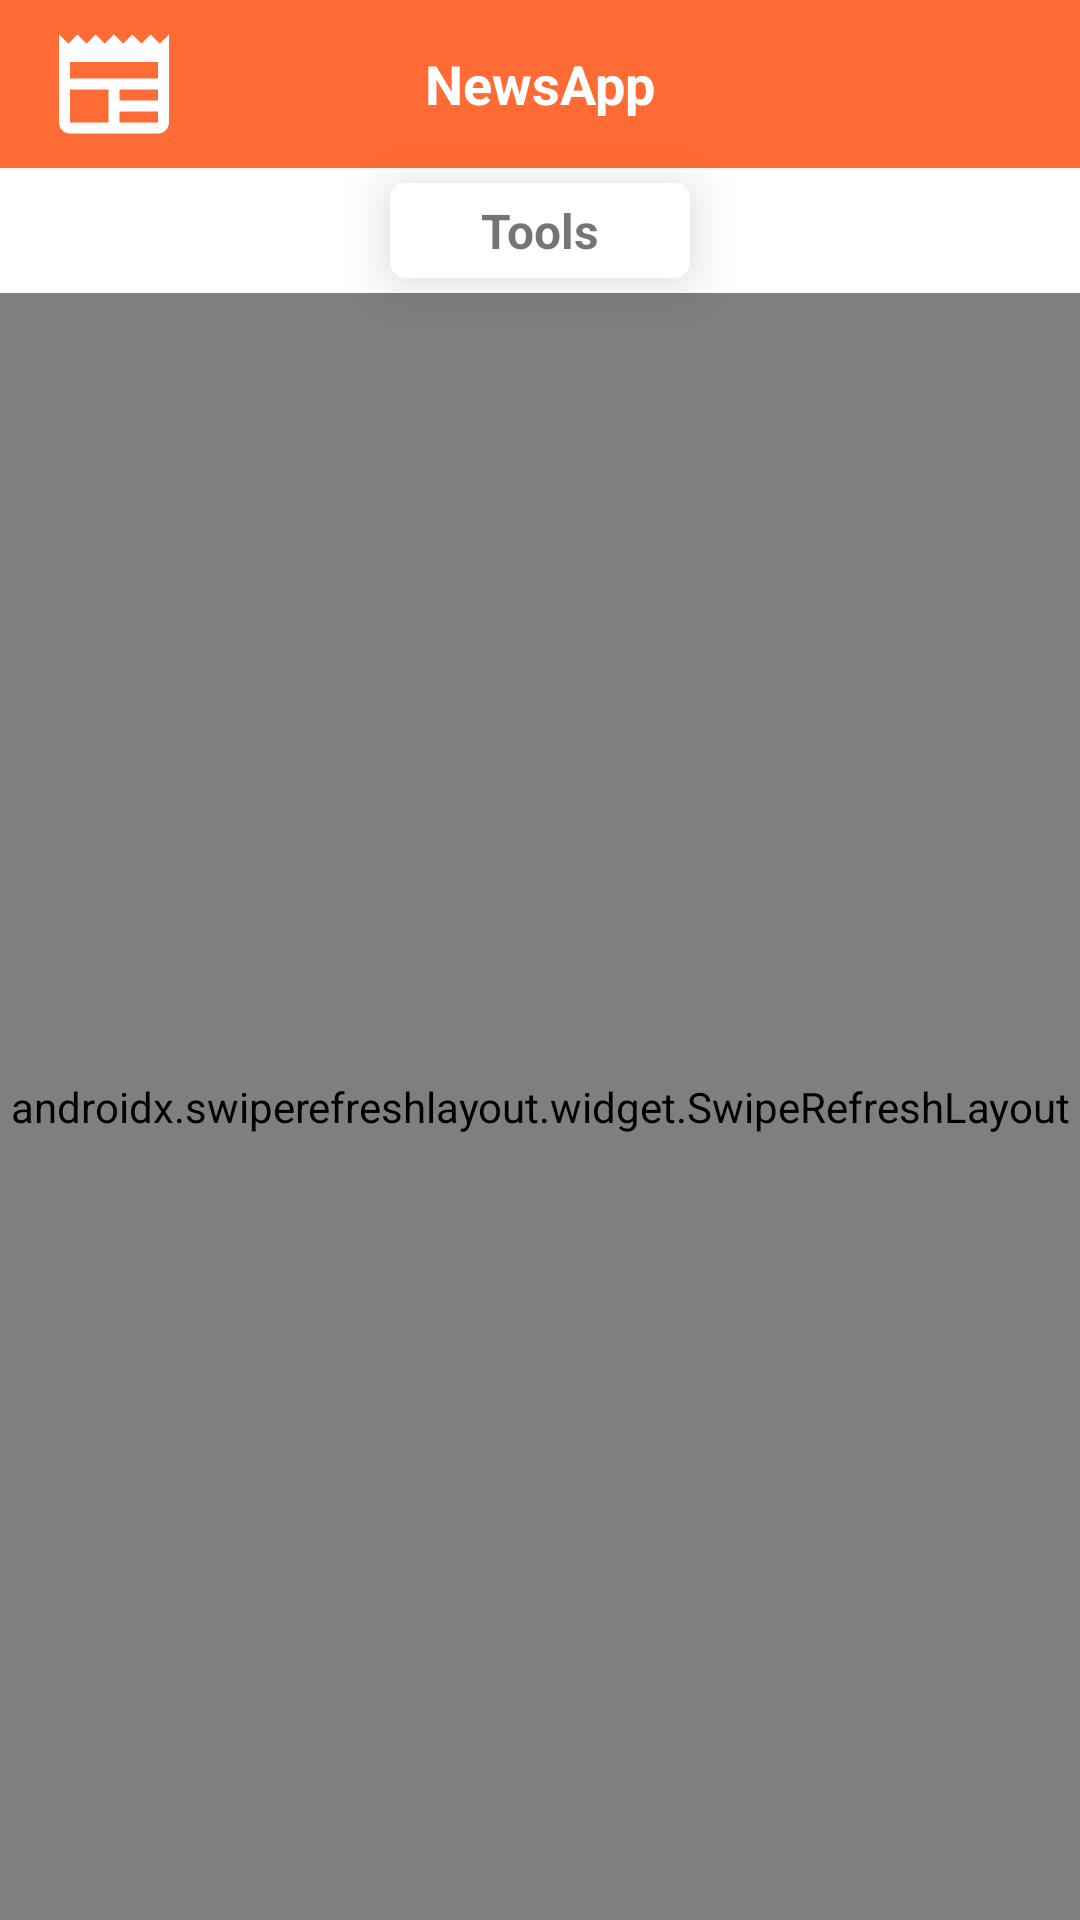

The Android layout XML behind this screen, and the referenced resources:
<!-- AndroidManifest.xml: application theme Theme.NewsApp -->
<!-- res/layout/activity_main.xml -->
<?xml version="1.0" encoding="utf-8"?>
<androidx.coordinatorlayout.widget.CoordinatorLayout
    android:id="@+id/coordinatorLayout"
    xmlns:android="http://schemas.android.com/apk/res/android"
    xmlns:app="http://schemas.android.com/apk/res-auto"
    xmlns:tools="http://schemas.android.com/tools"
    android:layout_width="match_parent"
    android:layout_height="match_parent"
    tools:context=".activity.MainActivity">
    <androidx.constraintlayout.widget.ConstraintLayout
        android:layout_width="match_parent"
        android:layout_height="match_parent"
        tools:context=".activity.MainActivity">

        <androidx.appcompat.widget.Toolbar
            android:id="@+id/toolbar"
            android:layout_width="match_parent"
            android:layout_height="?attr/actionBarSize"
            android:background="?attr/colorPrimary"
            android:contentInsetStart="26dp"
            app:itemIconTint="@color/white"
            app:layout_constraintEnd_toEndOf="parent"
            app:layout_constraintStart_toStartOf="parent"
            app:layout_constraintTop_toTopOf="parent">

            <TextView
                android:layout_width="wrap_content"
                android:layout_height="wrap_content"
                android:text="@string/app_name"
                android:textColor="@color/white"
                android:textSize="@dimen/text_size_big"
                android:textStyle="bold"
                android:layout_gravity="center"
                android:id="@+id/toolbar_title" />

            <ImageView
                android:layout_width="wrap_content"
                android:layout_height="wrap_content"
                android:src="@drawable/ic_baseline_newspaper_24"
                android:contentDescription="@string/this_image_view_contain_logo" />
        </androidx.appcompat.widget.Toolbar>

        <androidx.recyclerview.widget.RecyclerView
            android:id="@+id/rcCat"
            android:layout_width="match_parent"
            android:orientation="horizontal"
            app:layoutManager="androidx.recyclerview.widget.LinearLayoutManager"
            android:layout_height="wrap_content"
            app:layout_constraintEnd_toEndOf="parent"
            app:layout_constraintStart_toStartOf="parent"
            app:layout_constraintTop_toBottomOf="@+id/toolbar" />

        <RelativeLayout
            android:visibility="gone"
            android:id="@+id/filterLayout"
            android:layout_width="match_parent"
            android:layout_height="wrap_content"
            app:layout_constraintEnd_toEndOf="parent"
            app:layout_constraintStart_toStartOf="parent"
            app:layout_constraintTop_toBottomOf="@+id/rcCat">
            <Spinner
                android:id="@+id/spinnerDate"
                android:layout_width="wrap_content"
                android:layout_centerVertical="true"
                android:layout_marginStart="20dp"
                android:layout_height="wrap_content"/>

            <Spinner
                android:id="@+id/spinnerDate2"
                android:layout_width="wrap_content"
                android:layout_height="wrap_content"
                android:layout_centerVertical="true"
                android:layout_marginStart="20dp"
                android:layout_toEndOf="@id/spinnerDate" />

            <androidx.cardview.widget.CardView
                android:layout_width="wrap_content"
                android:layout_height="wrap_content"
                android:layout_alignParentEnd="true"
                style="@style/cardStyle"
                android:layout_centerVertical="true"
                android:layout_marginEnd="10dp"
                tools:ignore="RelativeOverlap">
                <TextView
                    android:id="@+id/txtFilter"
                    android:layout_width="wrap_content"
                    android:layout_height="wrap_content"
                    android:text="@string/filters"
                    style="@style/textStyle"/>
            </androidx.cardview.widget.CardView>


        </RelativeLayout>

        <androidx.cardview.widget.CardView
            android:id="@+id/txtTool"
            android:visibility="gone"
            android:layout_width="wrap_content"
            android:layout_height="wrap_content"
           style="@style/cardStyle"
            app:layout_constraintEnd_toEndOf="parent"
            app:layout_constraintHorizontal_bias="0.0"
            app:layout_constraintStart_toStartOf="parent"
            app:layout_constraintTop_toBottomOf="@+id/rcCat" >
            <TextView
                android:layout_width="wrap_content"
                android:layout_height="wrap_content"
                android:text="@string/tool"
                style="@style/textStyle"

               />
        </androidx.cardview.widget.CardView>


        <androidx.cardview.widget.CardView
            android:id="@+id/cardTxtType"
            android:layout_width="wrap_content"
            android:layout_height="wrap_content"
            android:minWidth="100dp"
            android:paddingStart="10dp"
            android:paddingEnd="10dp"
            style="@style/cardStyle"
            app:layout_constraintEnd_toEndOf="parent"
            app:layout_constraintStart_toStartOf="parent"
            app:layout_constraintTop_toBottomOf="@+id/filterLayout">

            <TextView
                android:id="@+id/txtType"
                android:layout_width="wrap_content"
                android:layout_height="wrap_content"
                android:text="@string/tool"
                style="@style/textStyle"/>
        </androidx.cardview.widget.CardView>


        <androidx.swiperefreshlayout.widget.SwipeRefreshLayout
            android:id="@+id/swipe_refresh_layout"
            android:layout_width="match_parent"
            android:layout_height="0dp"
            android:layout_marginTop="@dimen/card_margin"
            app:layout_constraintBottom_toBottomOf="parent"
            app:layout_constraintEnd_toEndOf="parent"
            app:layout_constraintHorizontal_bias="0.0"
            app:layout_constraintStart_toStartOf="parent"
            app:layout_constraintTop_toBottomOf="@+id/cardTxtType"
            app:layout_constraintVertical_bias="0.0">

            <androidx.recyclerview.widget.RecyclerView
                android:id="@+id/rcViewArt"
                android:layout_width="match_parent"
                android:layout_height="match_parent"
                android:orientation="vertical"
                app:layoutManager="androidx.recyclerview.widget.LinearLayoutManager" />

        </androidx.swiperefreshlayout.widget.SwipeRefreshLayout>

        <ProgressBar
            android:id="@+id/progressBar"
            style="?android:attr/progressBarStyle"
            android:layout_width="wrap_content"
            android:layout_height="wrap_content"
            android:visibility="gone"
            app:layout_constraintBottom_toBottomOf="parent"
            app:layout_constraintEnd_toEndOf="parent"
            app:layout_constraintStart_toStartOf="parent"
            app:layout_constraintTop_toBottomOf="@+id/rcCat"/>

        <TextView
            android:id="@+id/txtErrorMassage"
            android:layout_width="wrap_content"
            android:layout_height="wrap_content"
            android:visibility="gone"
            app:layout_constraintBottom_toBottomOf="parent"
            app:layout_constraintEnd_toEndOf="parent"
            app:layout_constraintStart_toStartOf="parent"
            app:layout_constraintTop_toBottomOf="@+id/rcCat"/>

        <Button
            android:id="@+id/btnRetry"
            android:layout_width="wrap_content"
            android:layout_height="wrap_content"
            android:text="Retry"
            android:visibility="gone"
            android:layout_marginTop="5dp"
            app:layout_constraintEnd_toEndOf="parent"
            app:layout_constraintStart_toStartOf="parent"
            app:layout_constraintTop_toBottomOf="@+id/txtErrorMassage" />


    </androidx.constraintlayout.widget.ConstraintLayout>

</androidx.coordinatorlayout.widget.CoordinatorLayout>
<!-- resources referenced by this layout -->
<resources>
  <color name="white">#FFFFFFFF</color>
  <dimen name="card_margin">5dp</dimen>
  <dimen name="text_size_big">18sp</dimen>
  <!-- drawable ic_baseline_newspaper_24 (drawable) -->
  <vector android:height="44dp" android:tint="#FFFFFF"
      android:viewportHeight="24" android:viewportWidth="24"
      android:width="44dp" xmlns:android="http://schemas.android.com/apk/res/android">
      <path android:fillColor="@android:color/white" android:pathData="M22,3l-1.67,1.67L18.67,3L17,4.67L15.33,3l-1.66,1.67L12,3l-1.67,1.67L8.67,3L7,4.67L5.33,3L3.67,4.67L2,3v16c0,1.1 0.9,2 2,2l16,0c1.1,0 2,-0.9 2,-2V3zM11,19H4v-6h7V19zM20,19h-7v-2h7V19zM20,15h-7v-2h7V15zM20,11H4V8h16V11z"/>
  </vector>
  <string name="app_name">NewsApp</string>
  <string name="filters">Filters</string>
  <string name="this_image_view_contain_logo">this image view contain logo</string>
  <string name="tool">Tools</string>
  <style name="cardStyle">
          <item name="android:layout_margin">@dimen/card_margin</item>
          <item name="cardCornerRadius">@dimen/card_corner_radius</item>
          <item name="cardElevation">@dimen/card_elevation_max</item>
      </style>
  <style name="textStyle">
          <item name="android:padding">@dimen/card_padding</item>
          <item name="android:textStyle">bold</item>
          <item name="android:layout_gravity">center</item>
          <item name="android:textSize">@dimen/text_size_mid</item>
      </style>
  <style name="Theme.NewsApp" parent="Theme.MaterialComponents.DayNight.NoActionBar">
          
          <item name="colorPrimary">@color/orange2</item>
          <item name="colorPrimaryVariant">@color/orange</item>
          <item name="colorOnPrimary">@color/black</item>
          
          <item name="colorSecondary">@color/teal_200</item>
          <item name="colorSecondaryVariant">@color/teal_700</item>
          <item name="colorOnSecondary">@color/black</item>
          
          <item name="android:statusBarColor">?attr/colorPrimaryVariant</item>
          
      </style>
  <dimen name="card_corner_radius">5dp</dimen>
  <dimen name="card_elevation_max">10dp</dimen>
  <dimen name="card_padding">5dp</dimen>
  <dimen name="text_size_mid">16sp</dimen>
  <color name="orange2">#ff6b35</color>
  <color name="orange">#eb5e28</color>
  <color name="black">#FF000000</color>
  <color name="teal_200">#FF03DAC5</color>
  <color name="teal_700">#FF018786</color>
</resources>
